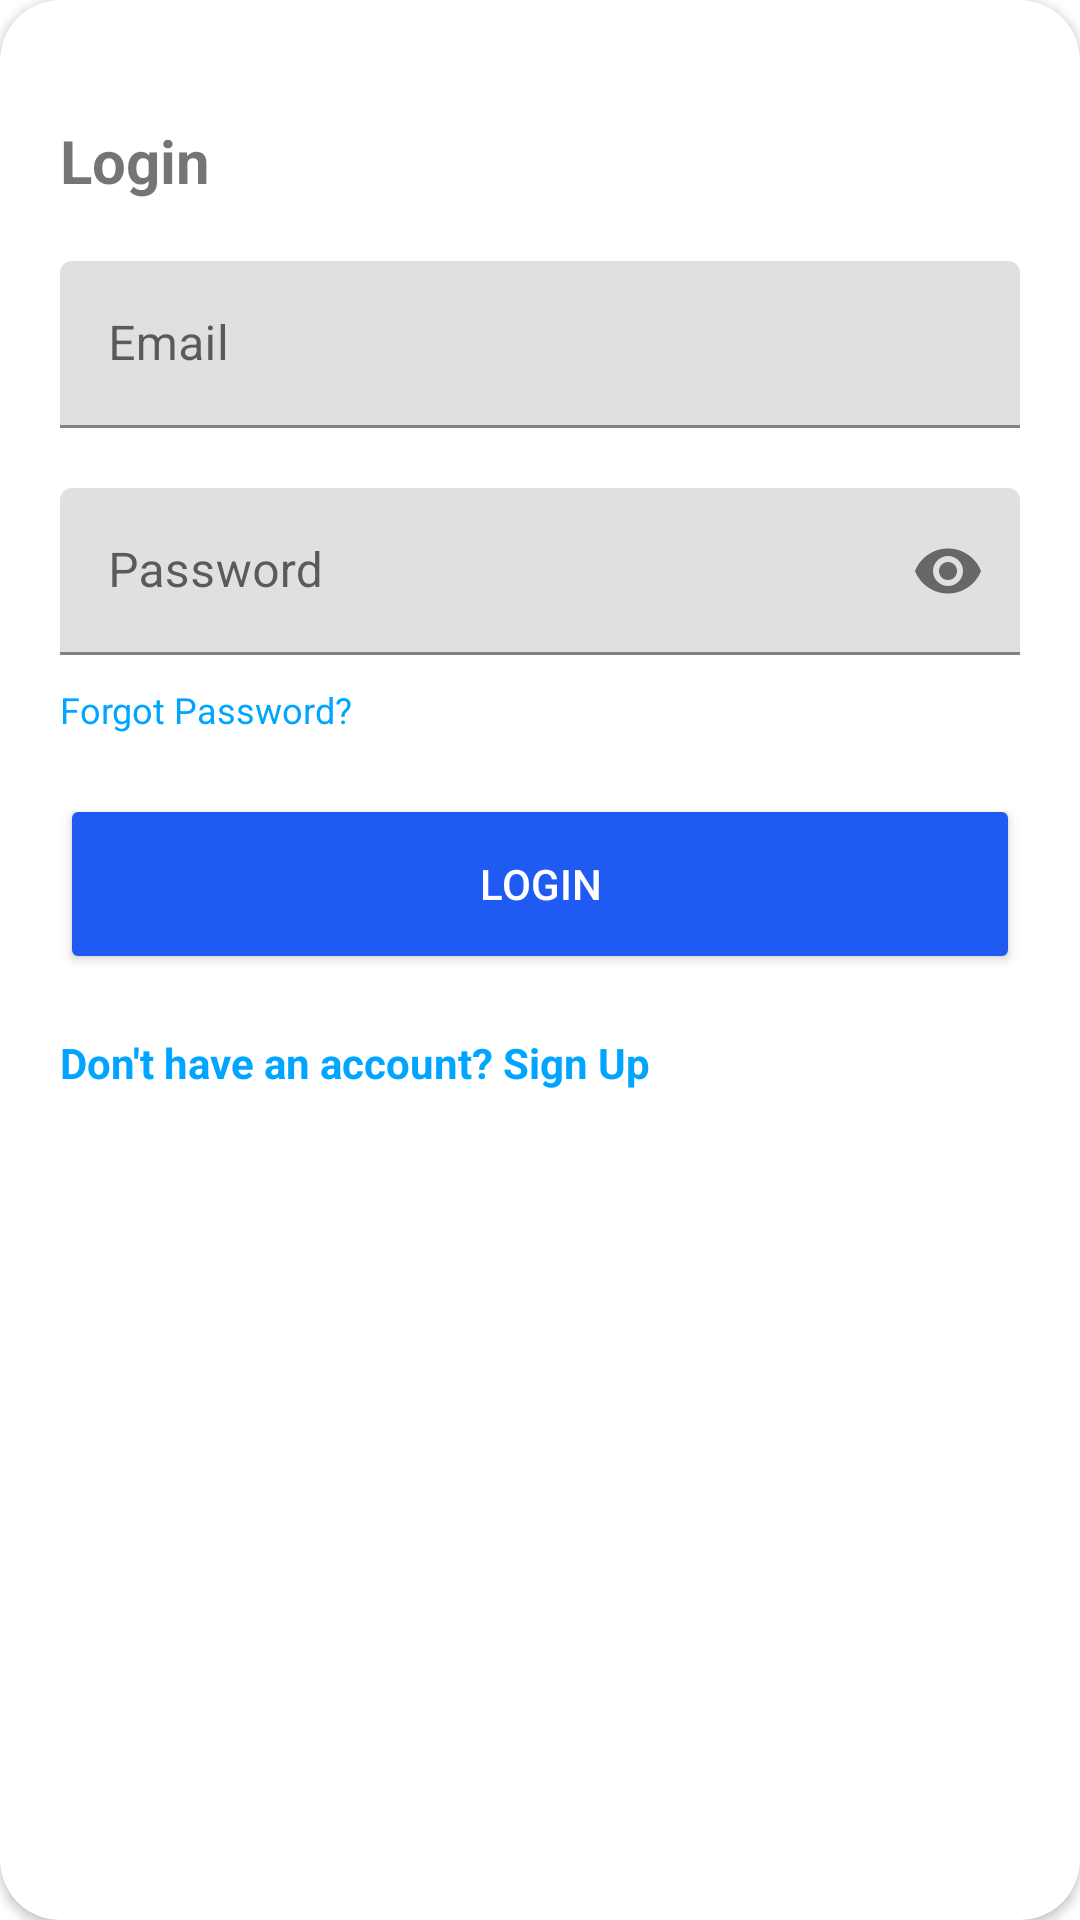

Produce the Android XML layout that renders to this screen, including the resource entries it uses.
<!-- AndroidManifest.xml: application theme Theme.ETopup.NoActionBar -->
<!-- res/layout/content_login.xml -->
<?xml version="1.0" encoding="utf-8"?>
<androidx.cardview.widget.CardView
    xmlns:android="http://schemas.android.com/apk/res/android"
    xmlns:app="http://schemas.android.com/apk/res-auto"
    app:cardCornerRadius="@dimen/loginCardRadius"
    android:layout_width="match_parent"
    android:layout_height="wrap_content"
    android:elevation="8dp"
    android:layout_gravity="center"
    android:layout_marginTop="@dimen/loginViewsMargin"
    android:layout_marginBottom="@dimen/loginViewsMargin"
    android:background="@color/white">


    <LinearLayout
        android:orientation="vertical"
        android:layout_width="match_parent"
        android:layout_height="match_parent"
        android:layout_gravity="center"
        android:padding="@dimen/loginViewsMargin">

        <TextView
            android:layout_width="match_parent"
            android:layout_height="wrap_content"
            android:text="Login"
            android:textStyle="bold"
            android:textSize="20sp"
            android:layout_marginTop="@dimen/loginViewsMargin"/>

        <com.google.android.material.textfield.TextInputLayout
            android:layout_width="match_parent"
            android:layout_height="wrap_content"
            android:id="@+id/textInputEmail"
            android:layout_marginTop="@dimen/loginViewsMargin">
            <androidx.appcompat.widget.AppCompatEditText
                android:layout_width="match_parent"
                android:layout_height="wrap_content"
                android:id="@+id/editTextEmail"
                android:inputType="textEmailAddress"
                android:maxLines="1"
                android:hint="@string/login_email_hint"/>
        </com.google.android.material.textfield.TextInputLayout>

        <com.google.android.material.textfield.TextInputLayout
            android:id="@+id/textInputPassword"
            android:layout_width="match_parent"
            android:layout_height="wrap_content"
            app:passwordToggleEnabled="true"
            android:layout_marginTop="@dimen/loginViewsMargin">
            <androidx.appcompat.widget.AppCompatEditText
                android:id="@+id/editTextPassword"
                android:layout_width="match_parent"
                android:layout_height="wrap_content"
                android:hint="@string/login_password_hint"
                android:maxLines="1"
                android:inputType="textPassword"/>
        </com.google.android.material.textfield.TextInputLayout>

        <TextView
            android:layout_width="match_parent"
            android:layout_height="wrap_content"
            android:text="Forgot Password?"
            android:textColor="@color/primaryTextColor"
            android:textSize="@dimen/newsMoreTextSize"
            android:layout_gravity="end"
            android:id="@+id/forgetpassWord"
            android:layout_marginTop="10dp"/>

        <androidx.appcompat.widget.AppCompatButton
            android:layout_width="match_parent"
            android:layout_height="60dp"
            android:id="@+id/loginButton"
            android:backgroundTint="@color/colorPrimary"
            android:text="Login"
            android:textColor="@color/white"
            android:layout_gravity="center_horizontal"
            android:layout_marginTop="@dimen/loginViewsMargin"/>

        <TextView
            android:layout_width="match_parent"
            android:layout_height="wrap_content"
            android:textStyle="bold"
            android:id="@+id/register"
            android:textColor="@color/primaryTextColor"
            android:text="@string/login_signup_hint"
            android:layout_marginTop="@dimen/loginViewsMargin"/>


    </LinearLayout>
</androidx.cardview.widget.CardView>
<!-- resources referenced by this layout -->
<resources>
  <color name="colorPrimary">#1F5BF3</color>
  <color name="primaryTextColor">#00a5ff</color>
  <color name="white">#FFFFFFFF</color>
  <dimen name="loginCardRadius">20dp</dimen>
  <dimen name="loginViewsMargin">20dp</dimen>
  <dimen name="newsMoreTextSize">12sp</dimen>
  <string name="login_email_hint">Email</string>
  <string name="login_password_hint">Password</string>
  <string name="login_signup_hint">Don\'t have an account? Sign Up</string>
  <style name="Theme.ETopup.NoActionBar">
          <item name="windowActionBar">false</item>
          <item name="windowNoTitle">true</item>
      </style>
</resources>
